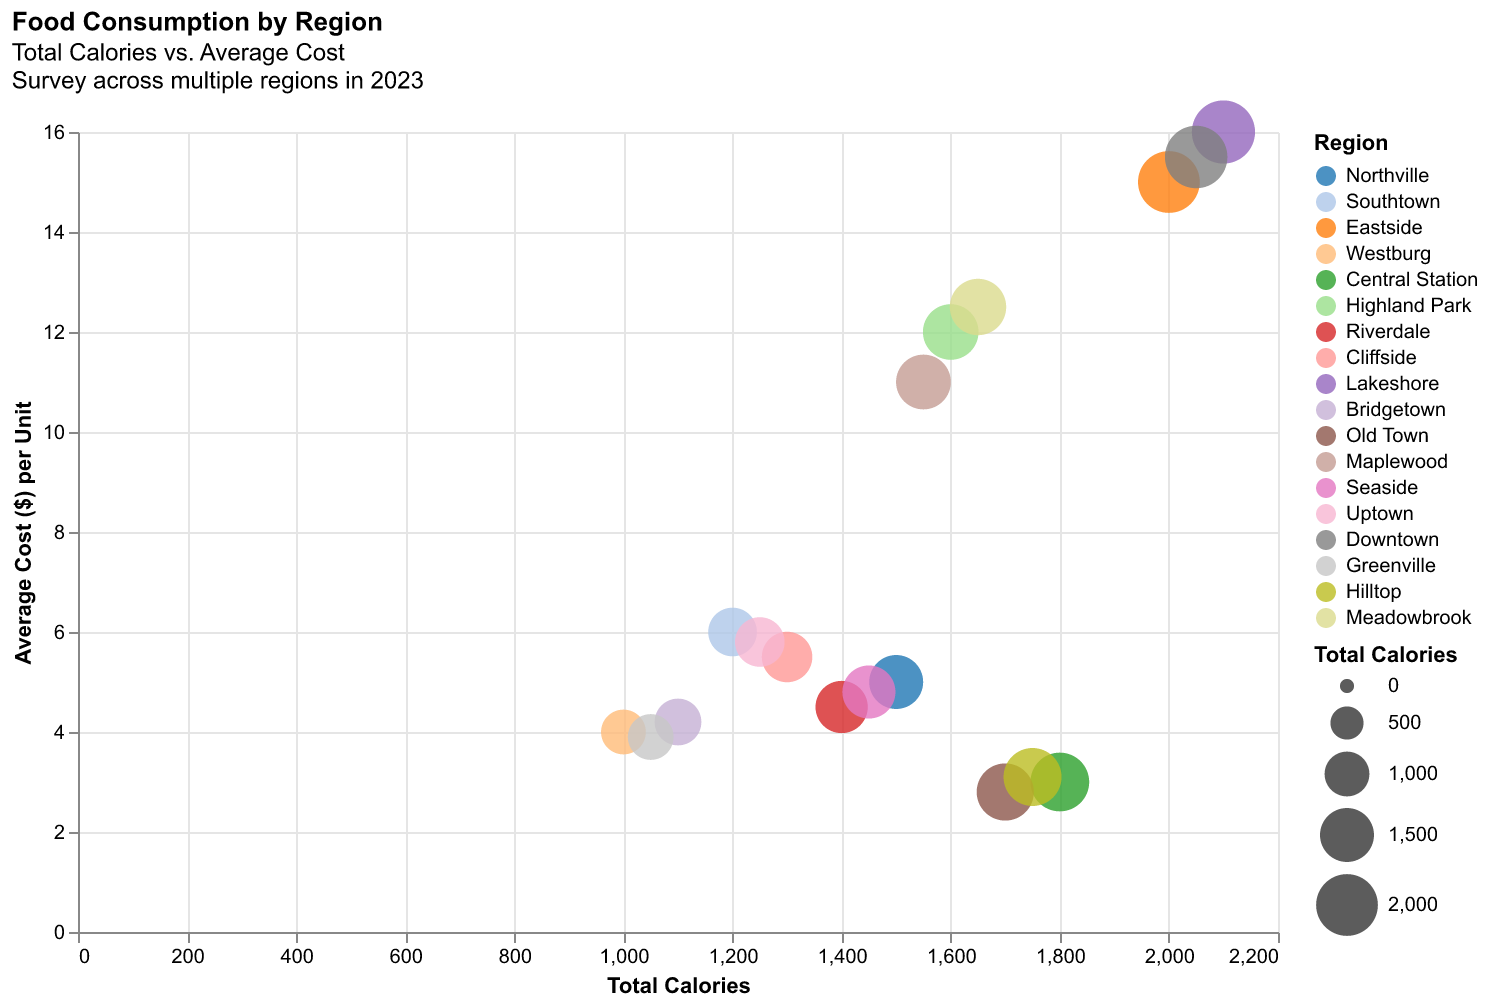

Source data for this figure (header and first rows):
Region, Year, Food, Calories, Average Cost ($)
Northville, 2023, Vegetables, 1500, 5.0
Southtown, 2023, Fruits, 1200, 6.0
Eastside, 2023, Meat, 2000, 15.0
Westburg, 2023, Dairy, 1000, 4.0
Central Station, 2023, Grains, 1800, 3.0
Highland Park, 2023, Seafood, 1600, 12.0
Riverdale, 2023, Vegetables, 1400, 4.5
Cliffside, 2023, Fruits, 1300, 5.5
Lakeshore, 2023, Meat, 2100, 16.0
Bridgetown, 2023, Dairy, 1100, 4.2
Old Town, 2023, Grains, 1700, 2.8
Maplewood, 2023, Seafood, 1550, 11.0
Seaside, 2023, Vegetables, 1450, 4.8
Uptown, 2023, Fruits, 1250, 5.8
Downtown, 2023, Meat, 2050, 15.5
Greenville, 2023, Dairy, 1050, 3.9
Hilltop, 2023, Grains, 1750, 3.1
Meadowbrook, 2023, Seafood, 1650, 12.5
